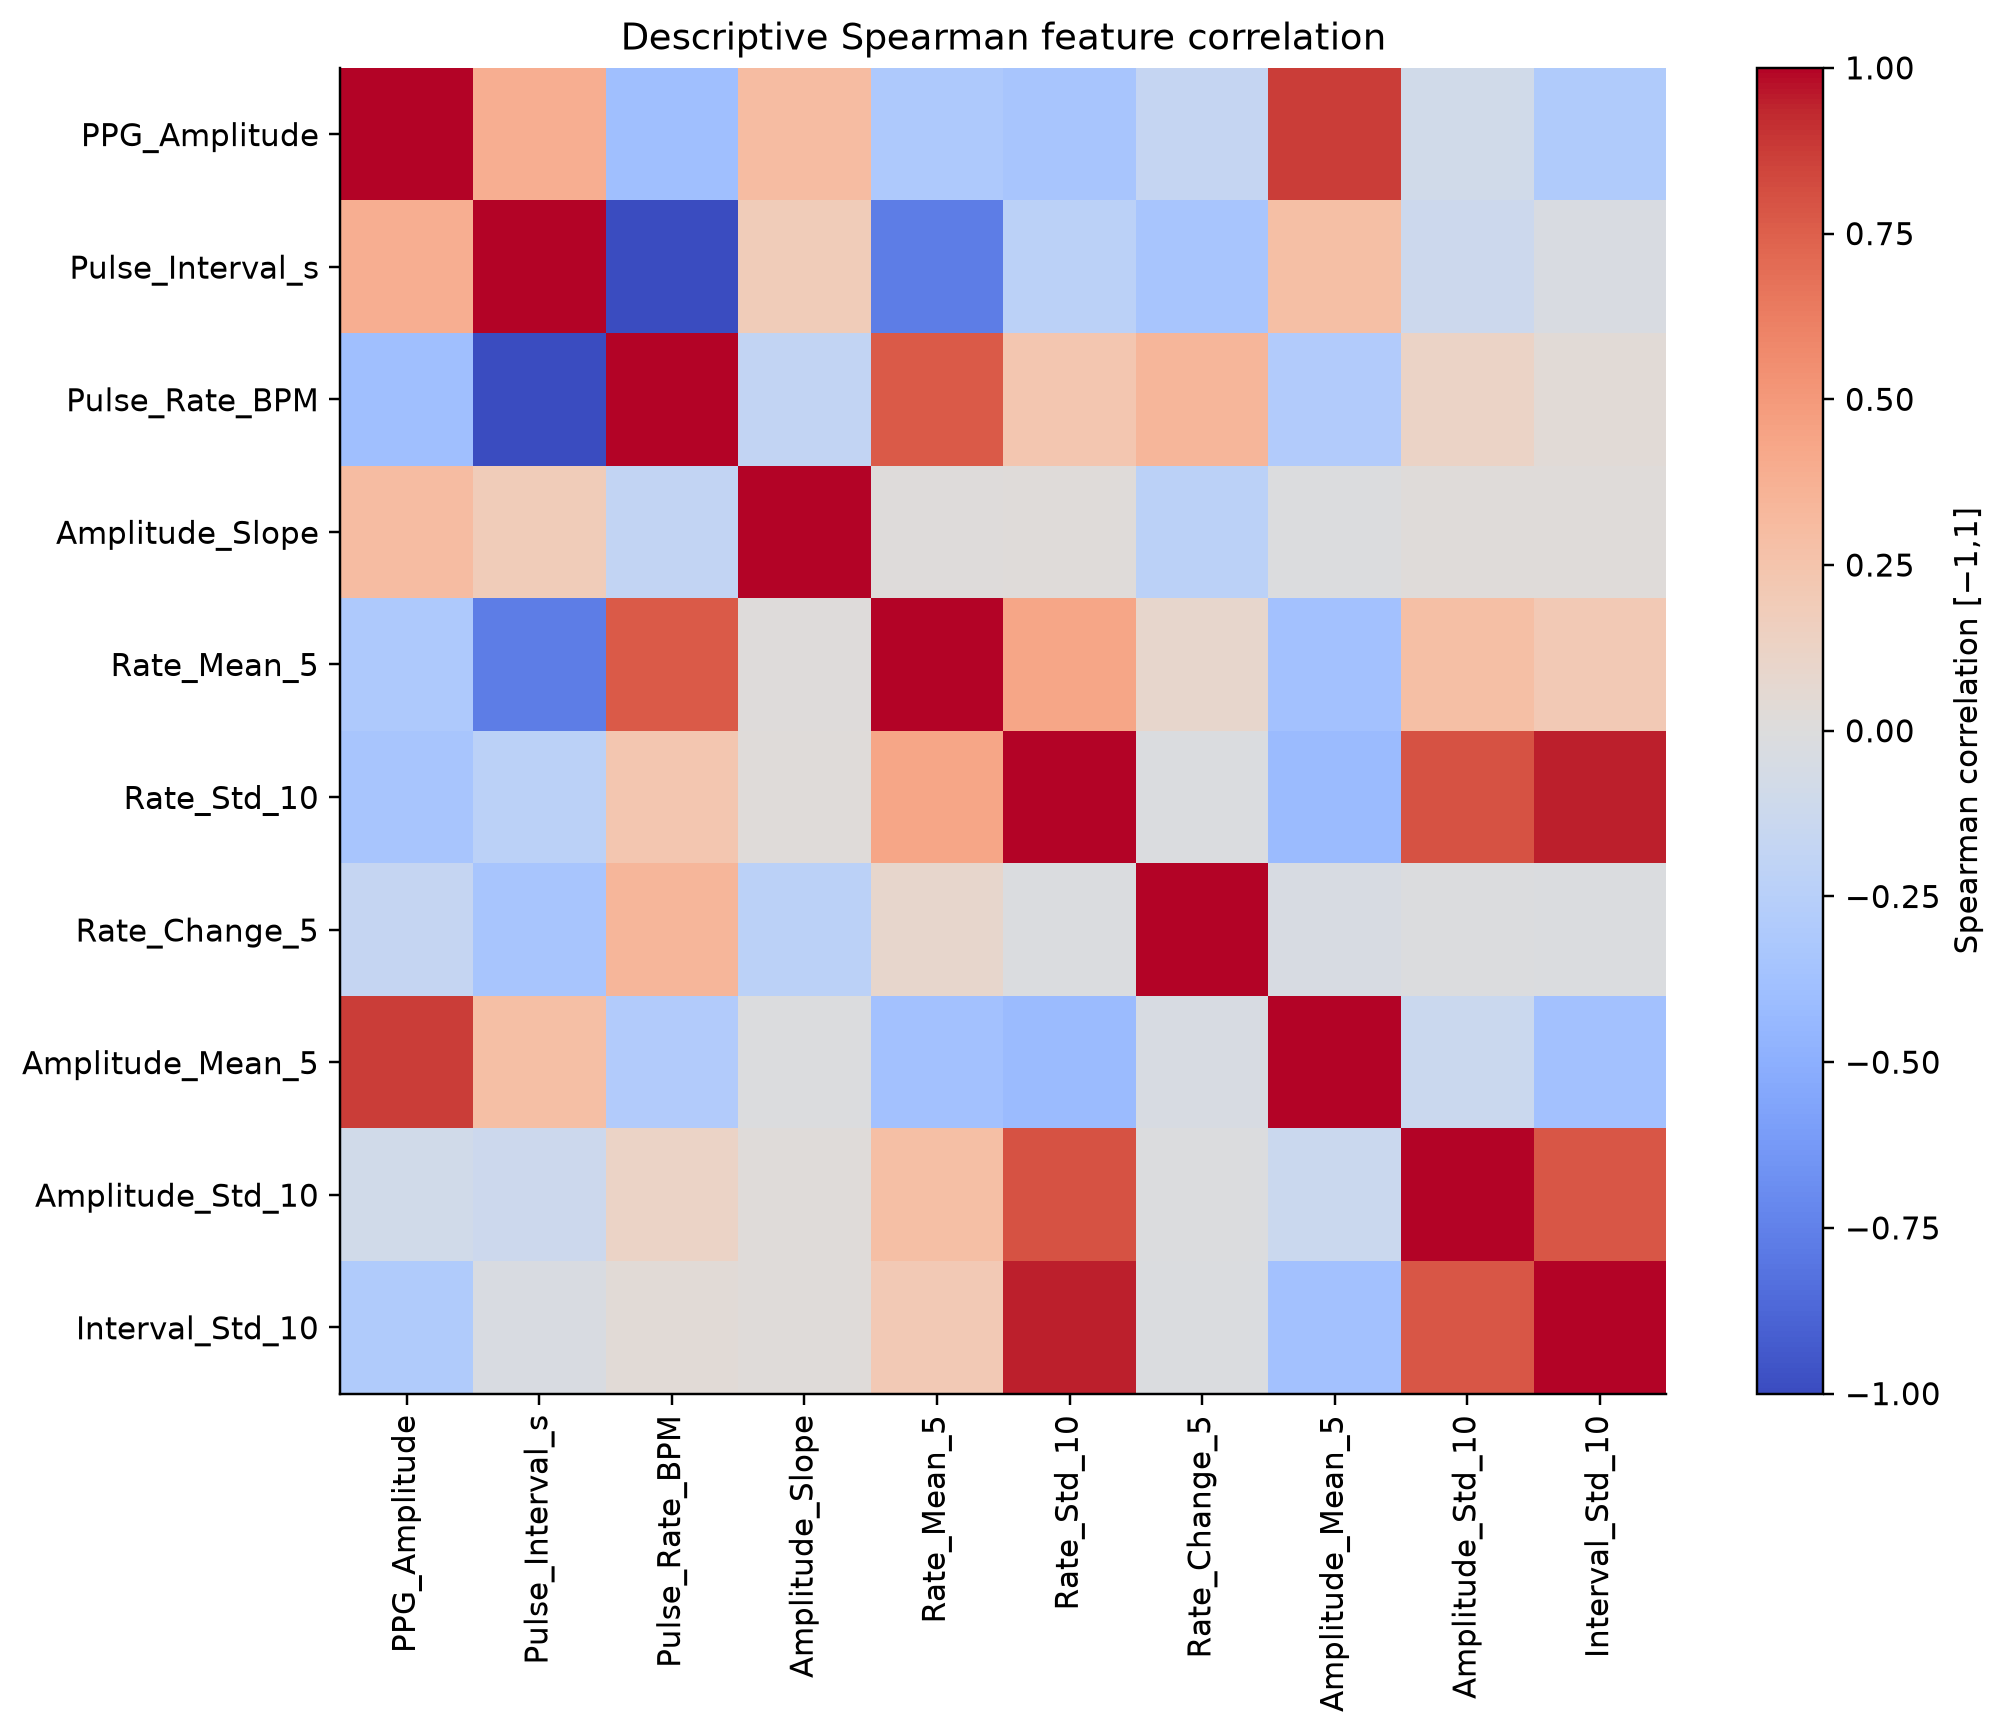

The data file committed next to this chart (first rows):
index, PPG_Amplitude, Pulse_Interval_s, Pulse_Rate_BPM, Amplitude_Slope, Rate_Mean_5, Rate_Std_10, Rate_Change_5, Amplitude_Mean_5, Amplitude_Std_10, Interval_Std_10
PPG_Amplitude, 1.0, 0.3905, -0.3905, 0.2998, -0.3098, -0.3429, -0.167, 0.8741, -0.09291, -0.296
Pulse_Interval_s, 0.3905, 1.0, -1, 0.1811, -0.7729, -0.232, -0.3418, 0.2826, -0.1243, -0.03337
Pulse_Rate_BPM, -0.3905, -1, 1.0, -0.1811, 0.7729, 0.232, 0.3418, -0.2826, 0.1243, 0.03337
Amplitude_Slope, 0.2998, 0.1811, -0.1811, 1.0, 0.01558, 0.02227, -0.2283, -0.01094, 0.01664, 0.02252
Rate_Mean_5, -0.3098, -0.7729, 0.7729, 0.01558, 1.0, 0.4321, 0.08943, -0.3688, 0.2823, 0.2065
Rate_Std_10, -0.3429, -0.232, 0.232, 0.02227, 0.4321, 1.0, -0.01704, -0.4216, 0.798, 0.9502
Rate_Change_5, -0.167, -0.3418, 0.3418, -0.2283, 0.08943, -0.01704, 1.0, -0.04284, -0.01242, -0.02241
Amplitude_Mean_5, 0.8741, 0.2826, -0.2826, -0.01094, -0.3688, -0.4216, -0.04284, 1.0, -0.1316, -0.3738
Amplitude_Std_10, -0.09291, -0.1243, 0.1243, 0.01664, 0.2823, 0.798, -0.01242, -0.1316, 1.0, 0.7827
Interval_Std_10, -0.296, -0.03337, 0.03337, 0.02252, 0.2065, 0.9502, -0.02241, -0.3738, 0.7827, 1.0
